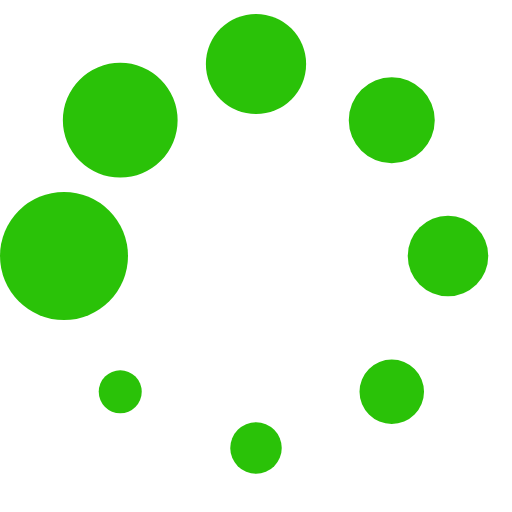
t = 0.00 s
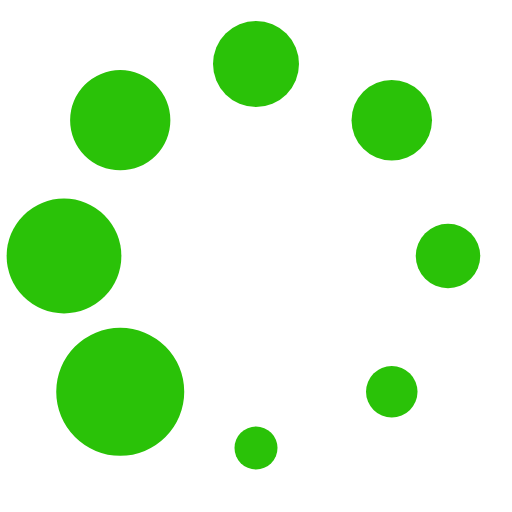
t = 0.16 s
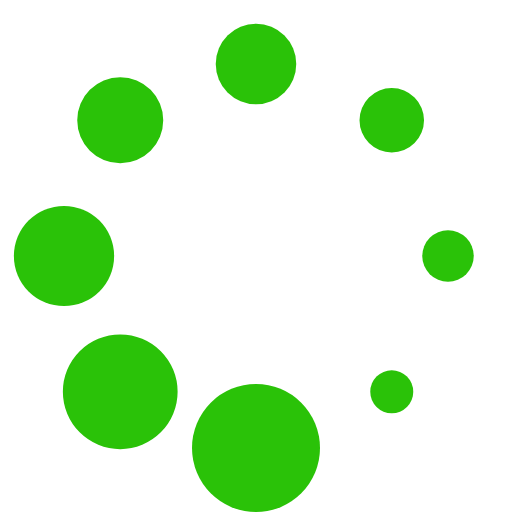
t = 0.28 s
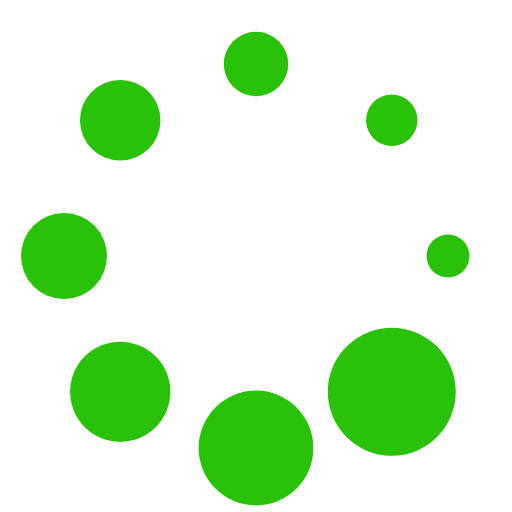
t = 0.44 s
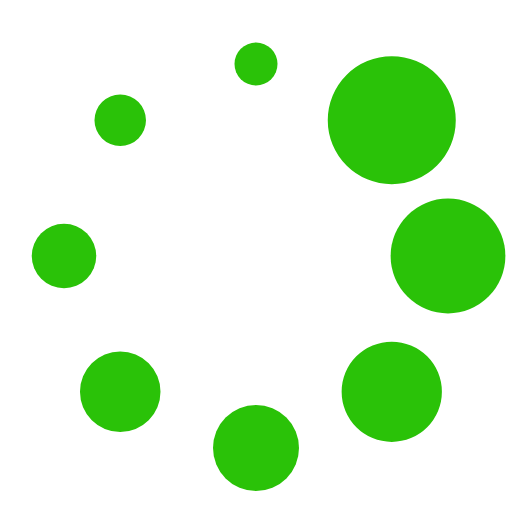
t = 0.60 s
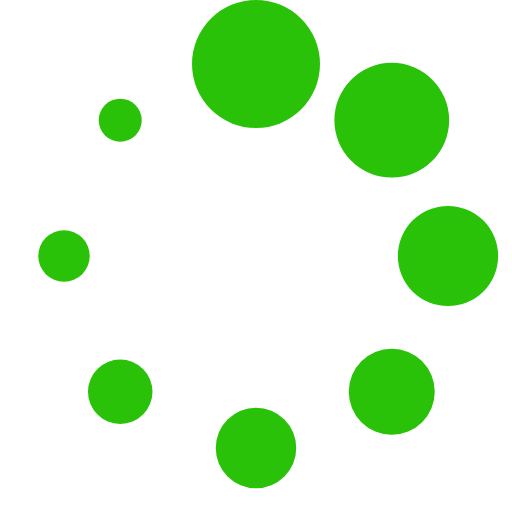
t = 0.72 s

The animated SVG that drew these frames (rendered in a browser with its animation timeline set to each time). Animation: 1 SMIL element (animateTransform=1); one cycle of 0.88 s, repeats indefinitely.

<?xml version="1.0" encoding="UTF-8" standalone="no"?><svg xmlns:svg="http://www.w3.org/2000/svg" xmlns="http://www.w3.org/2000/svg" xmlns:xlink="http://www.w3.org/1999/xlink" version="1.0" width="200px" height="200px" viewBox="0 0 128 128" xml:space="preserve"><rect x="0" y="0" width="100%" height="100%" fill="#FFFFFF" /><g><circle cx="16" cy="64" r="16" fill="#2ac208" fill-opacity="1"/><circle cx="16" cy="64" r="14.344" fill="#2ac208" fill-opacity="1" transform="rotate(45 64 64)"/><circle cx="16" cy="64" r="12.531" fill="#2ac208" fill-opacity="1" transform="rotate(90 64 64)"/><circle cx="16" cy="64" r="10.75" fill="#2ac208" fill-opacity="1" transform="rotate(135 64 64)"/><circle cx="16" cy="64" r="10.063" fill="#2ac208" fill-opacity="1" transform="rotate(180 64 64)"/><circle cx="16" cy="64" r="8.063" fill="#2ac208" fill-opacity="1" transform="rotate(225 64 64)"/><circle cx="16" cy="64" r="6.438" fill="#2ac208" fill-opacity="1" transform="rotate(270 64 64)"/><circle cx="16" cy="64" r="5.375" fill="#2ac208" fill-opacity="1" transform="rotate(315 64 64)"/><animateTransform attributeName="transform" type="rotate" values="0 64 64;315 64 64;270 64 64;225 64 64;180 64 64;135 64 64;90 64 64;45 64 64" calcMode="discrete" dur="880ms" repeatCount="indefinite"></animateTransform></g></svg>
